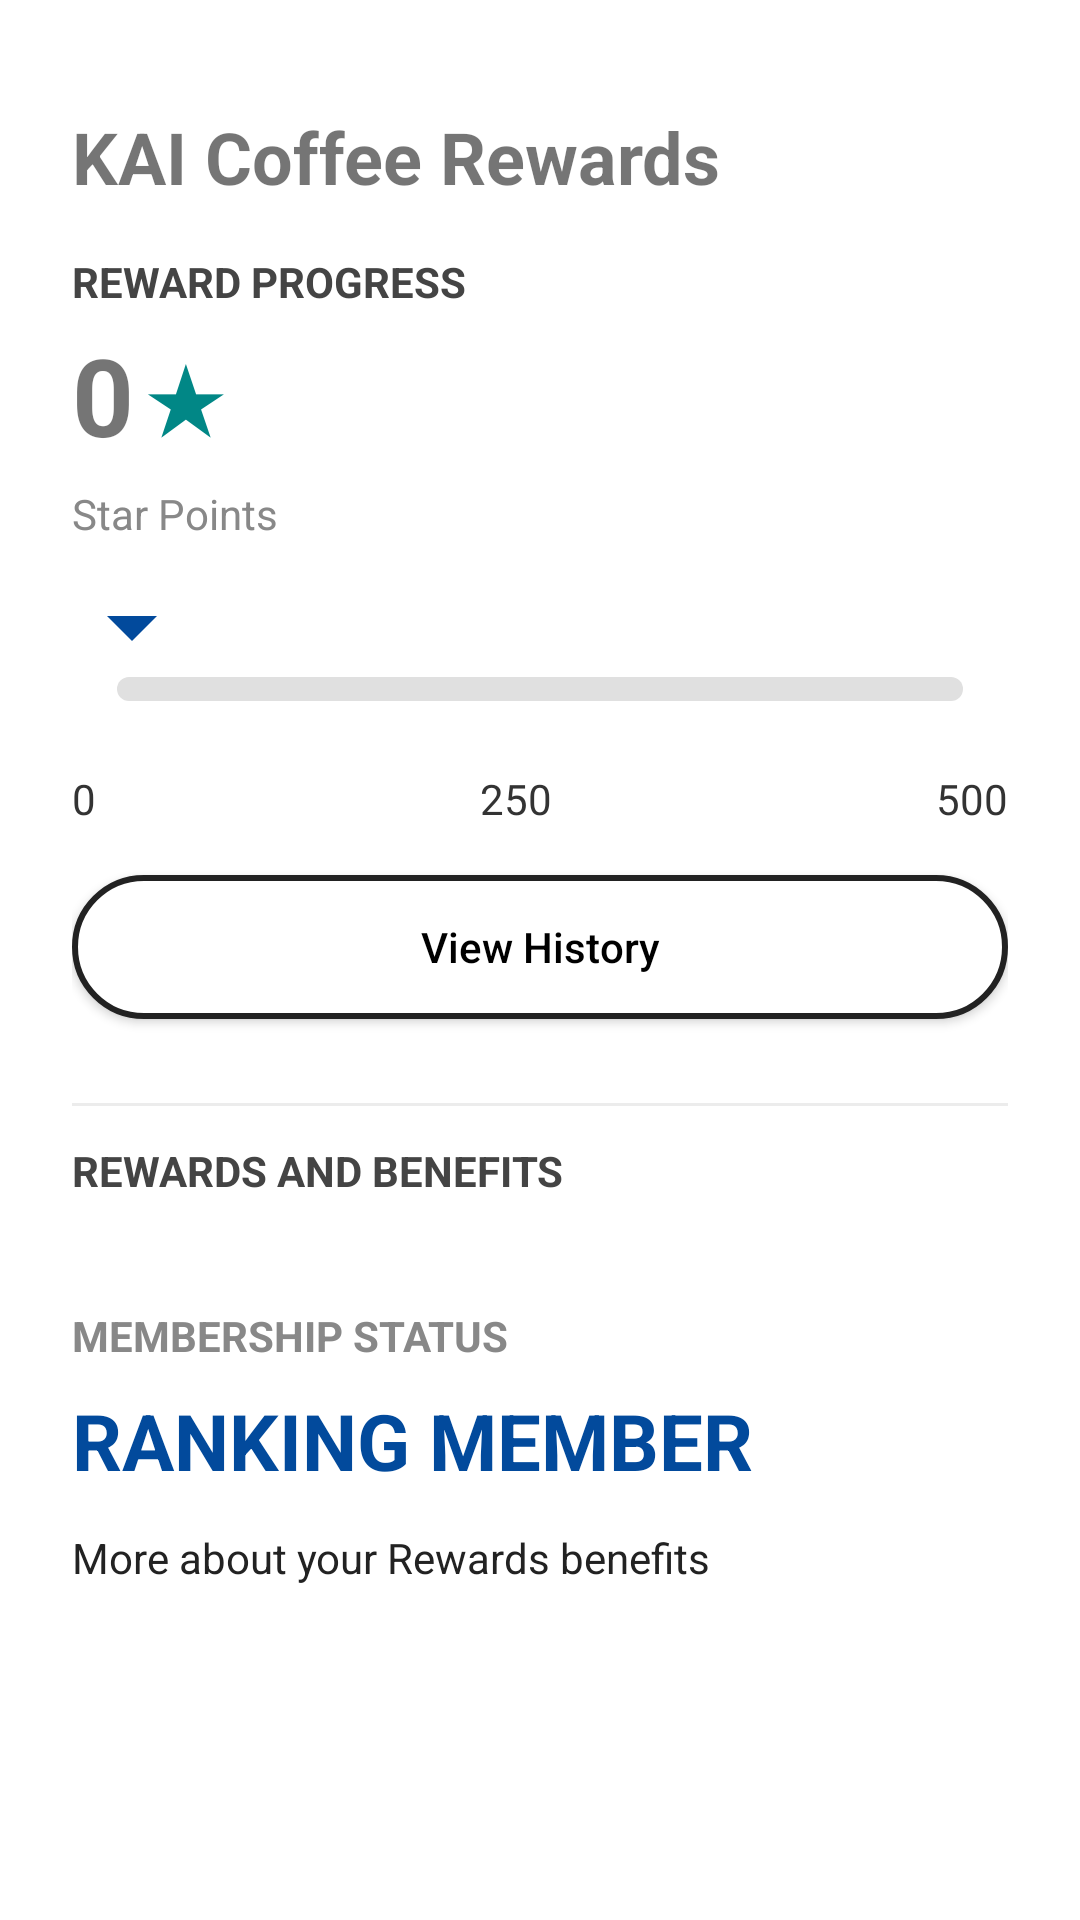

Reconstruct the res/layout file that produces this screen, plus the resources it refers to.
<!-- AndroidManifest.xml: application theme Theme.PointApp -->
<!-- res/layout/activity_rewards.xml -->
<?xml version="1.0" encoding="utf-8"?>
<ScrollView xmlns:android="http://schemas.android.com/apk/res/android"
    android:background="@android:color/white"
    android:layout_width="match_parent"
    android:layout_height="match_parent">

    <LinearLayout
        android:layout_width="match_parent"
        android:layout_height="wrap_content"
        android:orientation="vertical"
        android:padding="24dp">

        
        <TextView
            android:layout_width="wrap_content"
            android:layout_height="wrap_content"
            android:text="KAI Coffee Rewards"
            android:textSize="24sp"
            android:textStyle="bold"
            android:layout_marginTop="12dp"
            android:layout_marginBottom="16dp"/>

        
        <TextView
            android:layout_width="wrap_content"
            android:layout_height="wrap_content"
            android:text="REWARD PROGRESS"
            android:textStyle="bold"
            android:textAllCaps="true"
            android:textColor="#444"
            android:layout_marginBottom="4dp"/>

        
        <LinearLayout
            android:orientation="horizontal"
            android:layout_width="match_parent"
            android:layout_height="wrap_content"
            android:gravity="center_vertical"
            android:layout_marginBottom="6dp">
            <TextView
                android:id="@+id/tvStarPoint"
                android:text="0"
                android:textSize="36sp"
                android:textStyle="bold"
                android:layout_width="wrap_content"
                android:layout_height="wrap_content"/>
            <TextView
                android:text="★"
                android:textSize="32sp"
                android:textColor="@color/teal_700"
                android:layout_width="wrap_content"
                android:layout_height="wrap_content"
                android:layout_marginLeft="3dp"/>
        </LinearLayout>

        <TextView
            android:layout_width="wrap_content"
            android:layout_height="wrap_content"
            android:text="Star Points"
            android:textColor="#888888"
            android:layout_marginBottom="8dp"/>

        
        <LinearLayout
            android:orientation="vertical"
            android:layout_width="match_parent"
            android:layout_height="wrap_content"
            android:layout_marginBottom="8dp">

            
            <LinearLayout
                android:orientation="horizontal"
                android:layout_width="match_parent"
                android:layout_height="wrap_content"
                android:gravity="center_vertical">

                <FrameLayout
                    android:layout_width="match_parent"
                    android:layout_height="60dp">

                    <ProgressBar
                        android:id="@+id/progressBar"
                        style="?android:attr/progressBarStyleHorizontal"
                        android:layout_width="match_parent"
                        android:layout_height="8dp"
                        android:layout_gravity="center_vertical"
                        android:progress="0"
                        android:max="500"
                        android:progressDrawable="@drawable/bg_progress_bar"
                        android:layout_marginTop="16dp"
                        android:layout_marginBottom="5dp"
                        android:layout_marginStart="15dp"
                        android:layout_marginEnd="15dp"/>

                    
                    <ImageView
                        android:id="@+id/imgPointer"
                        android:layout_width="40dp"
                        android:layout_height="40dp"
                        android:layout_gravity="top|start"
                        android:src="@drawable/ic_pointer"
                        android:translationX="0dp"
                        android:layout_marginTop="0dp"
                        />
                </FrameLayout>
            </LinearLayout>
        </LinearLayout>
            <LinearLayout
                android:layout_width="match_parent"
                android:layout_height="wrap_content"
                android:layout_marginBottom="16dp"
                android:orientation="horizontal"
                android:gravity="center_vertical|bottom">


                
                <LinearLayout
                    android:layout_width="match_parent"
                    android:layout_height="wrap_content"
                    android:orientation="horizontal"
                    android:gravity="center_vertical|bottom">

                    <TextView
                        android:id="@+id/tvProgress0"
                        android:layout_width="wrap_content"
                        android:layout_height="wrap_content"
                        android:text="0"
                        android:textSize="14sp"
                        android:textColor="#333333"/>

                    <View
                        android:layout_width="0dp"
                        android:layout_height="1dp"
                        android:layout_weight="1"/>

                    <TextView
                        android:id="@+id/tvProgress250"
                        android:layout_width="wrap_content"
                        android:layout_height="wrap_content"
                        android:text="250"
                        android:textSize="14sp"
                        android:textColor="#333333"/>


                    <View
                        android:layout_width="0dp"
                        android:layout_height="1dp"
                        android:layout_weight="1"/>

                    <TextView
                        android:id="@+id/tvProgress500"
                        android:layout_width="wrap_content"
                        android:layout_height="wrap_content"
                        android:text="500"
                        android:textSize="14sp"
                        android:textColor="#333333"/>

                    
                </LinearLayout>
        </LinearLayout>

        <androidx.appcompat.widget.AppCompatButton
            android:id="@+id/btnViewHistory"
            android:layout_width="match_parent"
            android:layout_height="48dp"
            android:text="View History"
            android:textAllCaps="false"
            android:background="@drawable/btn_outline"
            android:textColor="@color/black"
            android:layout_marginBottom="16dp"/>

        
        <View
            android:layout_width="match_parent"
            android:layout_height="1dp"
            android:background="#ECECEC"
            android:layout_marginTop="12dp"
            android:layout_marginBottom="12dp" />

        
        <TextView
            android:layout_width="wrap_content"
            android:layout_height="wrap_content"
            android:text="REWARDS AND BENEFITS"
            android:textAllCaps="true"
            android:textStyle="bold"
            android:textColor="#444"
            android:layout_marginBottom="16dp"/>
        <androidx.recyclerview.widget.RecyclerView
            android:id="@+id/rvVouchers"
            android:layout_width="match_parent"
            android:layout_height="wrap_content"
            android:overScrollMode="never"
            android:layout_marginBottom="20dp"/>

        
        <TextView
            android:layout_width="wrap_content"
            android:layout_height="wrap_content"
            android:text="MEMBERSHIP STATUS"
            android:textAllCaps="true"
            android:textStyle="bold"
            android:textColor="#888"
            android:layout_marginBottom="8dp"/>
        <TextView
            android:id="@+id/tvMembershipStatus"
            android:layout_width="wrap_content"
            android:layout_height="wrap_content"
            android:text="RANKING MEMBER"
            android:textColor="@color/galaxy"
            android:textSize="26sp"
            android:textStyle="bold"
            android:layout_marginBottom="12dp"/>

        <TextView
            android:layout_width="match_parent"
            android:layout_height="wrap_content"
            android:text="More about your Rewards benefits"
            android:textColor="#222"
            android:layout_marginBottom="24dp"/>
    </LinearLayout>
</ScrollView>
<!-- resources referenced by this layout -->
<resources>
  <color name="black">#FF000000</color>
  <color name="galaxy">#024A9C</color>
  <color name="teal_700">#FF018786</color>
  <!-- drawable bg_progress_bar (drawable) -->
  <?xml version="1.0" encoding="utf-8"?>
  <layer-list xmlns:android="http://schemas.android.com/apk/res/android">
      
      <item android:id="@android:id/background">
          <shape android:shape="rectangle">
              <solid android:color="#E0E0E0" />
              <corners android:radius="10dp"/>
          </shape>
      </item>
      
      <item android:id="@android:id/progress">
          <clip>
              <shape android:shape="rectangle">
                  <solid android:color="#F5B300" /> 
                  <corners android:radius="10dp"/>
              </shape>
          </clip>
      </item>
  </layer-list>
  <!-- drawable btn_outline (drawable) -->
  <?xml version="1.0" encoding="utf-8"?>
  <selector xmlns:android="http://schemas.android.com/apk/res/android">
      <item>
          <shape android:shape="rectangle">
              <solid android:color="@android:color/white" />
              <stroke android:width="2dp" android:color="#222" />
              <corners android:radius="24dp" />
          </shape>
      </item>
  </selector>
  <!-- drawable ic_pointer (drawable) -->
  <vector xmlns:android="http://schemas.android.com/apk/res/android" android:height="24dp" android:tint="#024A9C" android:viewportHeight="24" android:viewportWidth="24" android:width="24dp">
        
      <path android:fillColor="@android:color/white" android:pathData="M7,10l5,5 5,-5z"/>
      
  </vector>
  <style name="Theme.PointApp" parent="Theme.MaterialComponents.DayNight.NoActionBar">
  
          <item name="colorButtonNormal">@android:color/transparent</item>
          <item name="colorControlHighlight">@android:color/transparent</item>
          <item name="android:colorButtonNormal">@android:color/transparent</item>
          <item name="android:colorControlHighlight">@android:color/transparent</item>
      </style>
</resources>
